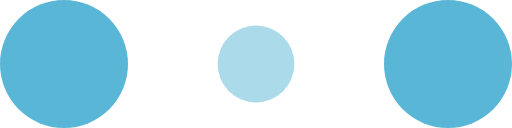
t = 0.00 s
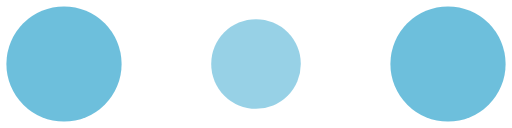
t = 0.10 s
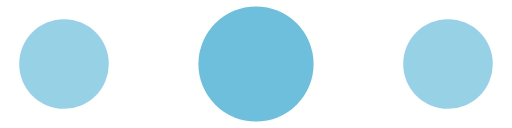
t = 0.30 s
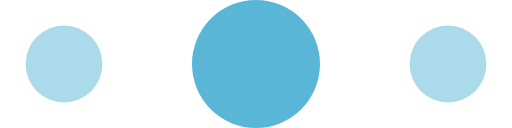
t = 0.40 s
t = 0.50 s: frame unchanged from t = 0.30 s, image omitted
t = 0.70 s: frame unchanged from t = 0.10 s, image omitted

The animated SVG that drew these frames (rendered in a browser with its animation timeline set to each time). Animation: 6 SMIL elements (animate=6); one cycle of 0.80 s, repeats indefinitely.

<svg xmlns="http://www.w3.org/2000/svg" width="120" height="30" fill="#59b6d7" viewBox="0 0 120 30"><circle cx="15" cy="15" r="15"><animate attributeName="r" begin="0s" calcMode="linear" dur="0.8s" from="15" repeatCount="indefinite" to="15" values="15;9;15"/><animate attributeName="fill-opacity" begin="0s" calcMode="linear" dur="0.8s" from="1" repeatCount="indefinite" to="1" values="1;.5;1"/></circle><circle cx="60" cy="15" r="9" fill-opacity=".3"><animate attributeName="r" begin="0s" calcMode="linear" dur="0.8s" from="9" repeatCount="indefinite" to="9" values="9;15;9"/><animate attributeName="fill-opacity" begin="0s" calcMode="linear" dur="0.8s" from=".5" repeatCount="indefinite" to=".5" values=".5;1;.5"/></circle><circle cx="105" cy="15" r="15"><animate attributeName="r" begin="0s" calcMode="linear" dur="0.8s" from="15" repeatCount="indefinite" to="15" values="15;9;15"/><animate attributeName="fill-opacity" begin="0s" calcMode="linear" dur="0.8s" from="1" repeatCount="indefinite" to="1" values="1;.5;1"/></circle></svg>
